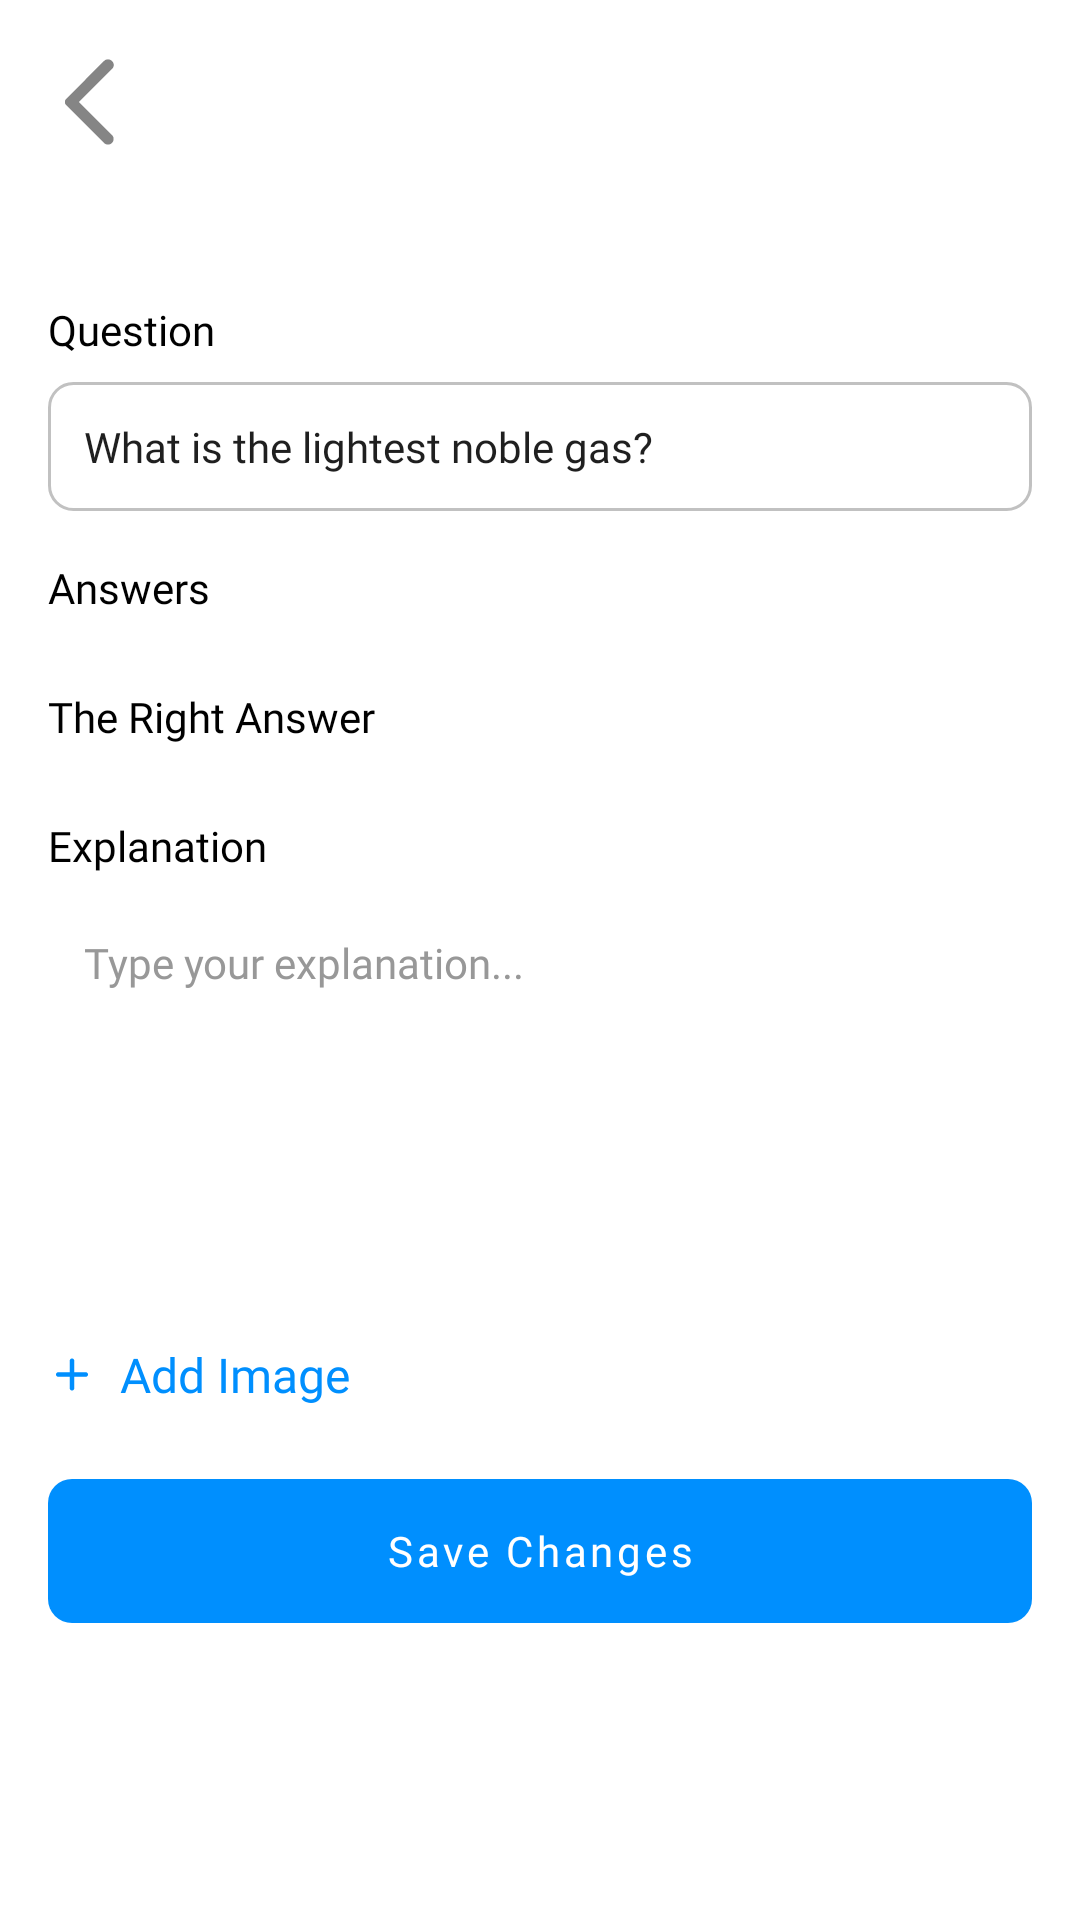

Write the Android layout XML for this screen, with the resource values it uses.
<!-- AndroidManifest.xml: application theme Theme.Mukhtabir -->
<!-- res/layout/activity_edit_mcq.xml -->
<?xml version="1.0" encoding="utf-8"?>
<androidx.core.widget.NestedScrollView xmlns:android="http://schemas.android.com/apk/res/android"
    xmlns:app="http://schemas.android.com/apk/res-auto"
    xmlns:tools="http://schemas.android.com/tools"
    android:id="@+id/main"
    android:layout_width="match_parent"
    android:background="@color/white"
    android:layout_height="match_parent"
    tools:context=".EditMCQ">

    <LinearLayout
        android:layout_width="match_parent"
        android:orientation="vertical"
        android:layout_height="wrap_content">

        <include layout="@layout/toolbar_layout_centre"/>


        <LinearLayout
            android:layout_width="match_parent"
            android:layout_below="@+id/toolbar_layout"
            android:padding="16dp"
            android:orientation="vertical"
            android:layout_height="wrap_content">

            <androidx.recyclerview.widget.RecyclerView
                android:layout_width="match_parent"
                android:id="@+id/year_list"
                android:layout_height="wrap_content"/>


            <TextView
                android:layout_width="wrap_content"
                android:layout_marginTop="16dp"
                android:fontFamily="@font/nunito_semibold"
                android:text="Question"
                android:textSize="14sp"
                android:textColor="@color/black"
                android:layout_height="wrap_content"/>

            <EditText
                android:layout_width="match_parent"
                android:padding="12dp"
                android:layout_marginTop="8dp"
                android:textColor="#1f1f1f"
                android:text="What is the lightest noble gas?"
                android:fontFamily="@font/nunito_semibold"
                android:textSize="14sp"
                android:hint="Name of subject"
                android:background="@drawable/square_corner_grey"
                android:layout_height="wrap_content"/>


            <TextView
                android:layout_width="wrap_content"
                android:layout_marginTop="16dp"
                android:fontFamily="@font/nunito_semibold"
                android:text="Answers"
                android:textSize="14sp"
                android:textColor="@color/black"
                android:layout_height="wrap_content"/>


            <androidx.recyclerview.widget.RecyclerView
                android:layout_width="match_parent"
                android:layout_marginTop="8dp"
                tools:listitem="@layout/item_answer"
                tools:itemCount="4"
                android:layout_height="wrap_content"/>


            <TextView
                android:layout_width="wrap_content"
                android:layout_marginTop="16dp"
                android:fontFamily="@font/nunito_semibold"
                android:text="The Right Answer"
                android:textSize="14sp"
                android:textColor="@color/black"
                android:layout_height="wrap_content"/>


            <androidx.recyclerview.widget.RecyclerView
                android:layout_width="match_parent"
                android:layout_marginTop="8dp"
                android:layout_height="wrap_content"/>


            <TextView
                android:layout_width="wrap_content"
                android:layout_marginTop="16dp"
                android:fontFamily="@font/nunito_semibold"
                android:text="Explanation"
                android:textSize="14sp"
                android:textColor="@color/black"
                android:layout_height="wrap_content"/>


            <EditText
                android:layout_width="match_parent"
                android:padding="12dp"
                android:layout_marginTop="8dp"
                android:textColorHint="#989898"
                android:fontFamily="@font/nunito_semibold"
                android:textSize="14sp"
                android:hint="Type your explanation..."
                android:gravity="start"
                android:background="@drawable/square_corner_grey"
                android:backgroundTint="@color/white"
                android:layout_height="140dp"/>


            <TextView
                android:layout_width="wrap_content"
                android:drawableLeft="@drawable/ic_add_img"
                android:text="Add Image"
                android:textColor="@color/colorAccent"
                android:fontFamily="@font/nunito_semibold"
                android:textSize="16sp"
                android:layout_marginTop="8dp"
                android:drawablePadding="8dp"
                android:layout_height="wrap_content"/>


            <com.google.android.material.button.MaterialButton
                android:layout_width="match_parent"
                android:layout_alignParentBottom="true"
                android:layout_marginTop="24dp"
                android:layout_marginBottom="16dp"
                app:cornerRadius="8dp"
                android:stateListAnimator="@null"
                android:insetTop="0dp"
                android:insetBottom="0dp"
                android:textSize="14sp"
                android:textAllCaps="false"
                android:fontFamily="@font/nunito_semibold"
                android:textColor="@color/white"
                android:text="Save Changes"
                android:layout_height="wrap_content"/>



        </LinearLayout>

    </LinearLayout>




</androidx.core.widget.NestedScrollView>
<!-- res/layout/toolbar_layout_centre.xml (included above) -->
<?xml version="1.0" encoding="utf-8"?>
<RelativeLayout xmlns:android="http://schemas.android.com/apk/res/android"
    android:layout_width="match_parent"
    android:id="@+id/toolbar_layout"
    android:padding="12dp"
    android:layout_height="wrap_content">

    <ImageView
        android:layout_width="36dp"
        android:layout_centerVertical="true"
        android:id="@+id/img_back"
        android:src="@drawable/ic_back"
        android:layout_height="36dp" />


    <TextView
        android:layout_width="wrap_content"
        android:id="@+id/tv_title"
        android:fontFamily="@font/almarai_bold"
        android:textColor="@color/black"
        android:textSize="18sp"
        android:padding="10dp"
        android:textStyle="bold"
        android:layout_centerVertical="true"
        android:layout_centerHorizontal="true"
        android:layout_height="wrap_content"/>


    <ImageView
        android:layout_width="36dp"
        android:layout_centerVertical="true"
        android:id="@+id/img_right"
        android:padding="4dp"
        android:layout_alignParentRight="true"
        android:layout_height="36dp" />


</RelativeLayout>
<!-- res/layout/item_answer.xml (included above) -->
<?xml version="1.0" encoding="utf-8"?>
<com.google.android.material.card.MaterialCardView xmlns:android="http://schemas.android.com/apk/res/android"
    android:layout_width="match_parent"
    xmlns:app="http://schemas.android.com/apk/res-auto"
    android:orientation="vertical"
    android:layout_marginTop="8dp"
    android:layout_margin="8dp"
    android:id="@+id/card_background"
    android:layout_height="wrap_content">

   <RelativeLayout
       android:layout_width="match_parent"
       android:layout_height="wrap_content">

       <ImageView
           android:layout_width="wrap_content"
           android:layout_centerVertical="true"
           android:src="@drawable/ic_drag"
           android:id="@+id/img_drag"
           android:layout_height="wrap_content"/>


       <com.google.android.material.textfield.TextInputEditText
           android:layout_width="match_parent"
           android:text="A- Helium"
           android:padding="12dp"
           android:layout_toRightOf="@+id/img_drag"
           android:layout_marginLeft="8dp"
           android:layout_height="wrap_content"
           android:background="@drawable/text_input_background" />


   </RelativeLayout>




</com.google.android.material.card.MaterialCardView>
<!-- resources referenced by this layout -->
<resources>
  <color name="black">#FF000000</color>
  <color name="colorAccent">#008FFE</color>
  <color name="white">#FFFFFFFF</color>
  <!-- drawable ic_add_img (drawable) -->
  <vector xmlns:android="http://schemas.android.com/apk/res/android"
      android:width="16dp"
      android:height="17dp"
      android:viewportWidth="16"
      android:viewportHeight="17">
    <group>
      <clip-path
          android:pathData="M0,0.5h16v16h-16z"/>
      <group>
        <clip-path
            android:pathData="M0,0.5h24v24h-24z"/>
        <path
            android:pathData="M7.238,9.262H3.429C3.213,9.262 3.032,9.189 2.886,9.043C2.74,8.897 2.667,8.716 2.667,8.5C2.667,8.284 2.74,8.103 2.886,7.957C3.032,7.811 3.213,7.738 3.429,7.738H7.238V3.929C7.238,3.713 7.311,3.532 7.457,3.386C7.603,3.24 7.784,3.167 8,3.167C8.216,3.167 8.397,3.24 8.543,3.386C8.689,3.532 8.762,3.713 8.762,3.929V7.738H12.572C12.788,7.738 12.969,7.811 13.115,7.957C13.261,8.103 13.334,8.284 13.334,8.5C13.334,8.716 13.261,8.897 13.115,9.043C12.969,9.189 12.788,9.262 12.572,9.262H8.762V13.071C8.762,13.287 8.689,13.468 8.543,13.614C8.397,13.76 8.216,13.833 8,13.833C7.784,13.833 7.603,13.76 7.457,13.614C7.311,13.468 7.238,13.287 7.238,13.071V9.262Z"
            android:fillColor="#008FFE"/>
      </group>
    </group>
  </vector>
  <!-- drawable ic_back (drawable) -->
  <vector xmlns:android="http://schemas.android.com/apk/res/android"
      android:width="20dp"
      android:height="20dp"
      android:viewportWidth="20"
      android:viewportHeight="20">
    <group>
      <clip-path
          android:pathData="M0,0h20v20h-20z"/>
      <path
          android:pathData="M12.604,17.583L5.584,10.583C5.5,10.5 5.441,10.41 5.407,10.313C5.372,10.215 5.354,10.111 5.354,10C5.354,9.889 5.372,9.785 5.407,9.688C5.441,9.59 5.5,9.5 5.584,9.417L12.604,2.396C12.799,2.201 13.042,2.104 13.334,2.104C13.625,2.104 13.875,2.208 14.084,2.417C14.292,2.625 14.396,2.868 14.396,3.146C14.396,3.424 14.292,3.667 14.084,3.875L7.959,10L14.084,16.125C14.278,16.319 14.375,16.559 14.375,16.844C14.375,17.129 14.271,17.375 14.063,17.583C13.854,17.792 13.611,17.896 13.334,17.896C13.056,17.896 12.813,17.792 12.604,17.583Z"
          android:fillColor="#858585"/>
    </group>
  </vector>
  <!-- drawable square_corner_grey (drawable) -->
  <?xml version="1.0" encoding="UTF-8"?>
  <shape xmlns:android="http://schemas.android.com/apk/res/android">
      <stroke android:color="#c1c1c1" android:width="1dp"/>
      <corners android:radius="8dp"/>
  </shape>
  <!-- drawable text_input_background (drawable) -->
  <?xml version="1.0" encoding="utf-8"?>
  <layer-list xmlns:android="http://schemas.android.com/apk/res/android">
      
      <item android:bottom="-1dp" android:left="-1dp" android:right="-1dp">
          <shape android:shape="rectangle">
              <solid android:color="#f8f9fa" />
          </shape>
      </item>
  </layer-list>
  <style name="Theme.Mukhtabir" parent="Base.Theme.Mukhtabir" />
  <style name="Base.Theme.Mukhtabir" parent="Theme.MaterialComponents.Light.NoActionBar">
  
          <item name="android:windowBackground">@color/colorBackground</item>
          <item name="android:colorBackground">@color/colorBackground</item>
          <item name="colorPrimary">@color/colorAccent</item>
          <item name="colorPrimaryVariant">@color/colorAccent</item>
          <item name="colorOnPrimary">@color/colorAccent</item>
          <item name="colorSecondary">@color/colorAccent</item>
          <item name="android:statusBarColor">@color/colorBackground</item>
          <item name="android:windowLightStatusBar">true</item>
  
      </style>
  <color name="colorBackground">#f6f6f6</color>
</resources>
